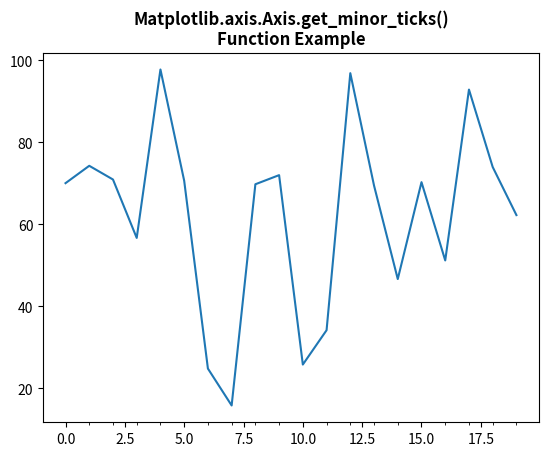

This chart was generated by the following Python code:
# Implementation of matplotlib function
import numpy as np
from matplotlib.axis import Axis
import matplotlib.pyplot as plt
import matplotlib.ticker as ticker

np.random.seed(19680801)

fig, ax = plt.subplots()
ax.plot(100 * np.random.rand(20))

ax.xaxis.set_minor_locator(ticker.MultipleLocator(1))

print("Value of get_minor_ticks() :")
for tick in ax.xaxis.get_minor_ticks():
    tick.label1.set_color('red')
    print(tick)

plt.title("Matplotlib.axis.Axis.get_minor_ticks()\n\
Function Example", fontsize=12, fontweight='bold')

plt.show()
